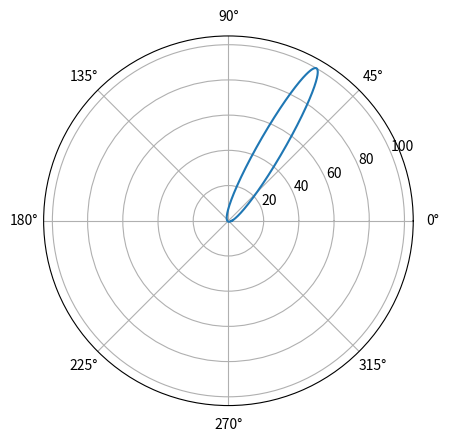

Recreate this plot in Python.
# Objectif du programme : à partir de l'équation polaire rayon(theta), tracer une fonction de l'angle avec trois paramètres a, b et c...en jouter si nécessaire
# la représentation est polaire
from pylab import *
import matplotlib.pyplot as plt


a=1  #premier paramètre à utiliser si nécessaire
b=0.99 #deuxième paramètre à utiliser si nécessaire
c=0  #troisième paramètre à utiliser si nécessaire
# on peut en ajouter d'autres si nécessaire ou les renomer pour être explicite....

#gestion de la variable x
Plage = 360*pi/180 # plage d'observation choisie pour la variable theta
Nb = 10000 # Nb est le nombre de points calculés
Pasdetheta = Plage/Nb # pas de calcul en theta
theta = np.arange(0, Plage, Pasdetheta) # définition des valeurs de theta

# définition de la fonction de theta à tracer... adaptez à votre problème ainsi que le nom des paramètres s'il a été changé
def fonction(theta):
 return a/(1+b*cos(theta+2*pi/3))

# gestion de l'affichage et création de la fonction à tracer
fig = plt.figure(1)
ax = fig.add_subplot(111, projection='polar')
wave1 = plot(theta, fonction(theta))


plt.show()


